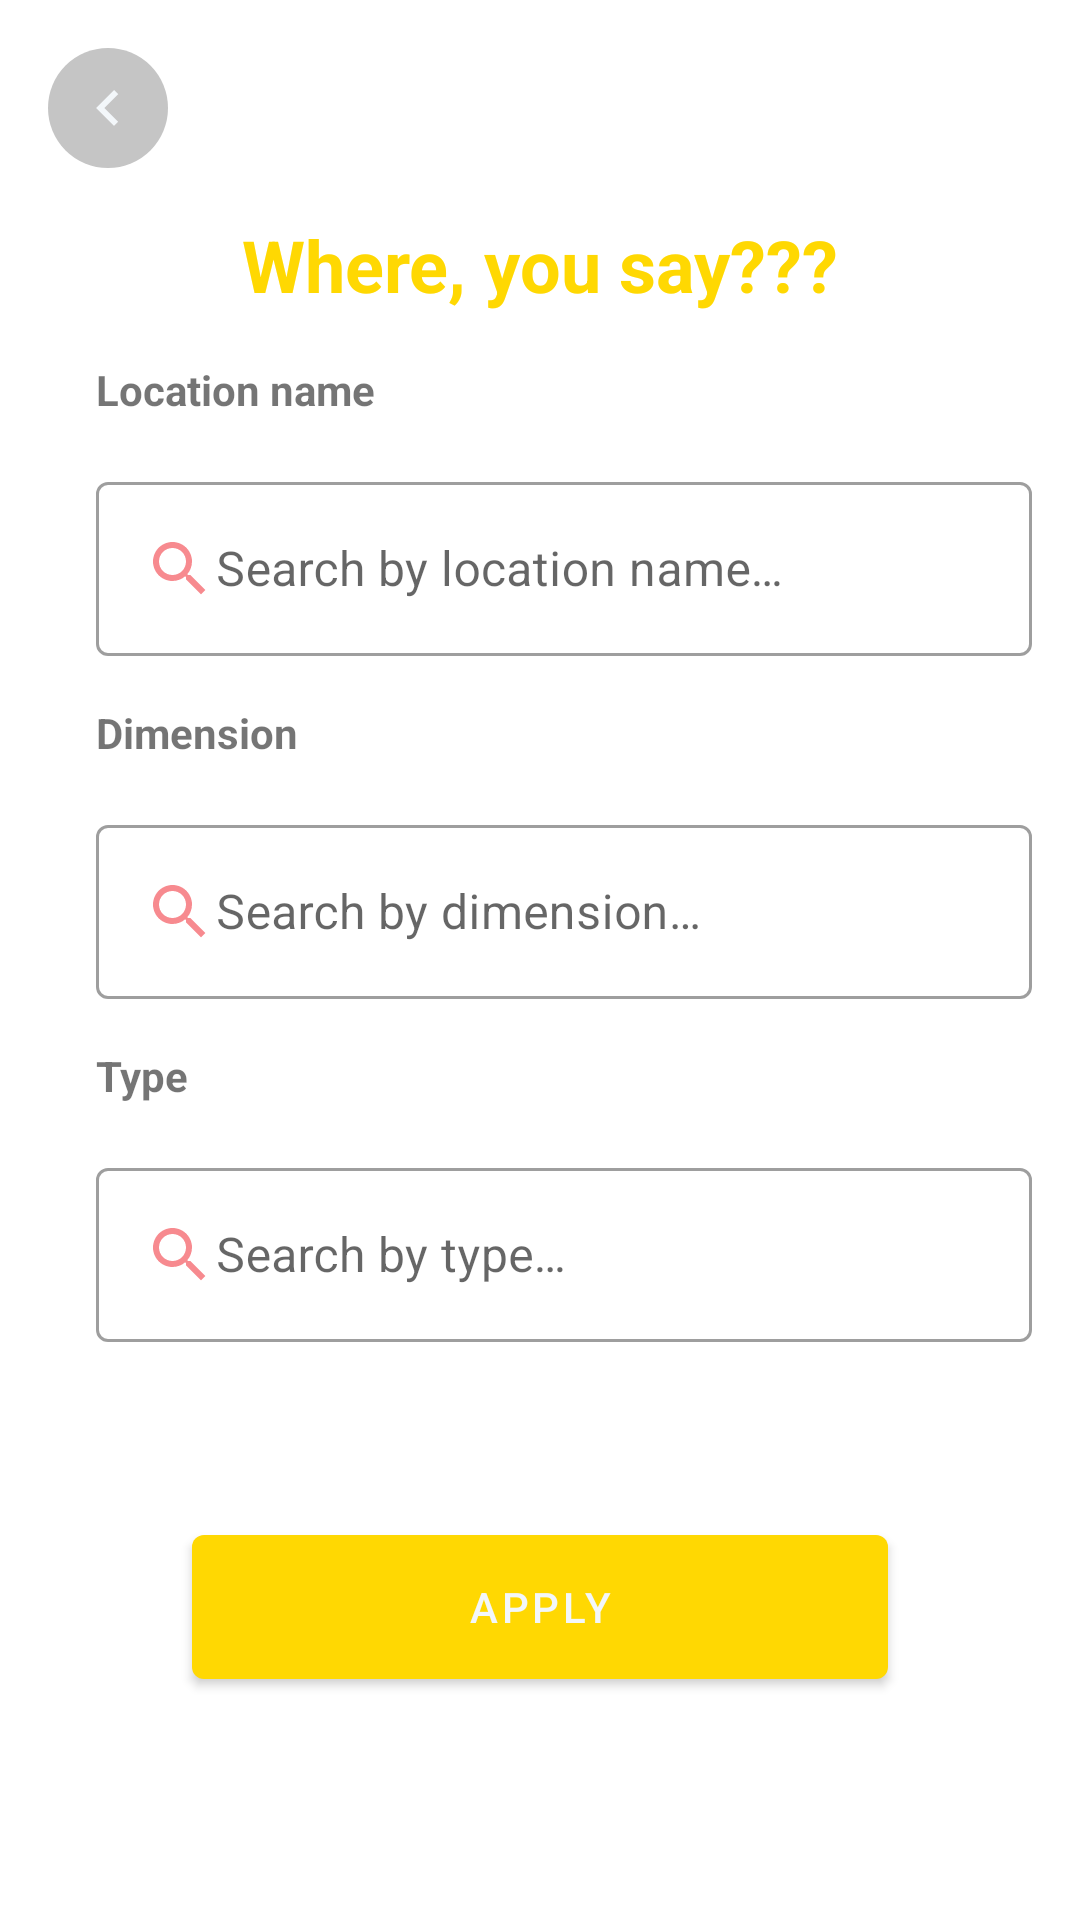

Produce the Android XML layout that renders to this screen, including the resource entries it uses.
<!-- AndroidManifest.xml: application theme Theme.RickAndMorty -->
<!-- res/layout/fragment_location_filter.xml -->
<?xml version="1.0" encoding="utf-8"?>
<androidx.constraintlayout.widget.ConstraintLayout xmlns:android="http://schemas.android.com/apk/res/android"
	xmlns:app="http://schemas.android.com/apk/res-auto"
	xmlns:tools="http://schemas.android.com/tools"
	android:layout_width="match_parent"
	android:layout_height="wrap_content"
	android:orientation="vertical"
	android:padding="@dimen/space_small"
	>

	<ImageButton
		android:id="@+id/back_button"
		android:layout_width="wrap_content"
		android:layout_height="wrap_content"
		android:background="@drawable/background_round_r20dp_grey"
		android:elevation="@dimen/elevation"
		android:src="@drawable/icon_back"
		app:layout_constraintStart_toStartOf="parent"
		app:layout_constraintTop_toTopOf="parent"
		/>

	<TextView
		android:id="@+id/filter_episode"
		android:layout_width="match_parent"
		android:layout_height="wrap_content"
		android:layout_marginTop="@dimen/space_small"
		android:text="@string/title_filter_locations"
		android:textAlignment="center"
		android:textColor="@color/yellow"
		android:textSize="@dimen/font_size_medium"
		android:textStyle="bold"
		app:layout_constraintEnd_toEndOf="parent"
		app:layout_constraintStart_toStartOf="parent"
		app:layout_constraintTop_toBottomOf="@id/back_button"

		/>

	<TextView
		android:id="@+id/name_location_search"
		android:layout_width="wrap_content"
		android:layout_height="wrap_content"
		android:layout_marginStart="@dimen/space_small"
		android:layout_marginTop="@dimen/space_small"
		android:text="@string/title_location_name"
		android:textSize="@dimen/font_size_small_x"
		android:textStyle="bold"
		app:layout_constraintStart_toStartOf="parent"
		app:layout_constraintTop_toBottomOf="@id/filter_episode"
		tools:textColor="@color/yellow"
		/>

	<com.google.android.material.textfield.TextInputLayout
		android:id="@+id/searchLayoutName"
		style="@style/Widget.MaterialComponents.TextInputLayout.OutlinedBox"
		android:layout_width="match_parent"
		android:layout_height="wrap_content"
		android:layout_marginStart="@dimen/space_small"
		android:layout_marginTop="@dimen/space_small"
		android:drawableStart="@drawable/search_24"
		app:layout_constraintBottom_toTopOf="@id/dimension_location_search"
		app:layout_constraintEnd_toEndOf="parent"
		app:layout_constraintStart_toStartOf="parent"
		app:layout_constraintTop_toBottomOf="@id/name_location_search"
		>

		<com.google.android.material.textfield.TextInputEditText
			android:id="@+id/search_by_name"
			android:layout_width="match_parent"
			android:layout_height="wrap_content"
			android:autofillHints="name"
			android:drawableStart="@drawable/search_24"
			android:hint="@string/search_location_name"
			android:inputType="textPersonName"
			/>

	</com.google.android.material.textfield.TextInputLayout>

	<TextView
		android:id="@+id/dimension_location_search"
		android:layout_width="wrap_content"
		android:layout_height="wrap_content"
		android:layout_marginStart="@dimen/space_small"
		android:layout_marginTop="@dimen/space_small"
		android:text="@string/title_location_dimension"
		android:textSize="@dimen/font_size_small_x"
		android:textStyle="bold"
		app:layout_constraintStart_toStartOf="parent"
		app:layout_constraintTop_toBottomOf="@id/searchLayoutName"
		tools:textColor="@color/yellow"
		/>

	<com.google.android.material.textfield.TextInputLayout
		android:id="@+id/searchLayoutDimension"
		style="@style/Widget.MaterialComponents.TextInputLayout.OutlinedBox"
		android:layout_width="match_parent"
		android:layout_height="wrap_content"
		android:layout_marginStart="@dimen/space_small"
		android:layout_marginTop="@dimen/space_small"
		android:drawableStart="@drawable/search_24"
		app:layout_constraintEnd_toEndOf="parent"
		app:layout_constraintStart_toStartOf="parent"
		app:layout_constraintTop_toBottomOf="@id/dimension_location_search"
		>

		<com.google.android.material.textfield.TextInputEditText
			android:id="@+id/search_by_dimension"
			android:layout_width="match_parent"
			android:layout_height="wrap_content"
			android:autofillHints="name"
			android:drawableStart="@drawable/search_24"
			android:hint="@string/search_location_dimension"
			android:inputType="textPersonName"
			/>

	</com.google.android.material.textfield.TextInputLayout>

	<TextView
		android:id="@+id/type_location_search"
		android:layout_width="wrap_content"
		android:layout_height="wrap_content"
		android:layout_marginStart="@dimen/space_small"
		android:layout_marginTop="@dimen/space_small"
		android:text="@string/title_location_type"
		android:textSize="@dimen/font_size_small_x"
		android:textStyle="bold"
		app:layout_constraintStart_toStartOf="parent"
		app:layout_constraintTop_toBottomOf="@id/searchLayoutDimension"
		tools:textColor="@color/yellow"
		/>

	<com.google.android.material.textfield.TextInputLayout
		android:id="@+id/searchLayoutType"
		style="@style/Widget.MaterialComponents.TextInputLayout.OutlinedBox"
		android:layout_width="match_parent"
		android:layout_height="wrap_content"
		android:layout_marginStart="@dimen/space_small"
		android:layout_marginTop="@dimen/space_small"
		android:drawableStart="@drawable/search_24"
		app:layout_constraintEnd_toEndOf="parent"
		app:layout_constraintStart_toStartOf="parent"
		app:layout_constraintTop_toBottomOf="@id/type_location_search"
		>

		<com.google.android.material.textfield.TextInputEditText
			android:id="@+id/search_by_type"
			android:layout_width="match_parent"
			android:layout_height="wrap_content"
			android:autofillHints="name"
			android:drawableStart="@drawable/search_24"
			android:hint="@string/search_location_type"
			android:inputType="textPersonName"
			/>

	</com.google.android.material.textfield.TextInputLayout>

	<com.google.android.material.button.MaterialButton
		android:id="@+id/btn_make_filter"
		android:layout_width="match_parent"
		android:layout_height="wrap_content"
		android:layout_gravity="center"
		android:layout_margin="@dimen/space_medium"
		android:background="@drawable/background_yellow"
		android:text="@string/title_btn_apply"
		android:textColor="@color/quite_white"
		app:backgroundTint="@null"
		app:layout_constraintBottom_toBottomOf="parent"
		app:layout_constraintStart_toStartOf="parent"
		app:layout_constraintTop_toBottomOf="@id/searchLayoutType"
		/>
</androidx.constraintlayout.widget.ConstraintLayout>
<!-- resources referenced by this layout -->
<resources>
  <color name="quite_white">#F3F7FA</color>
  <color name="yellow">#FFD802</color>
  <dimen name="font_size_medium">24sp</dimen>
  <dimen name="space_medium">48dp</dimen>
  <dimen name="space_small">16dp</dimen>
  <!-- drawable background_round_r20dp_grey (drawable) -->
  <?xml version="1.0" encoding="utf-8"?>
  <selector xmlns:android="http://schemas.android.com/apk/res/android">
  
      <item android:bottom="4dp" android:left="4dp" android:right="4dp" android:top="4dp">
          <shape android:shape="oval">
              <size android:width="40dp" android:height="40dp" />
              <solid android:color="@color/grey" />
          </shape>
      </item>
  </selector>
  <!-- drawable background_yellow (drawable) -->
  <?xml version="1.0" encoding="utf-8"?>
  <shape xmlns:android="http://schemas.android.com/apk/res/android">
  
  	<solid android:color="@color/yellow" />
  	<corners android:radius="@dimen/space_small_2x" />
  
  </shape>
  <!-- drawable icon_back (drawable) -->
  <?xml version="1.0" encoding="utf-8"?>
  <vector xmlns:android="http://schemas.android.com/apk/res/android"
      android:width="24dp"
      android:height="24dp"
      android:viewportWidth="24"
      android:viewportHeight="24">
      <path
          android:pathData="M15.41,7.41L14,6L8,12L14,18L15.41,16.59L10.83,12L15.41,7.41Z"
          android:fillColor="@color/quite_white"
          android:fillType="evenOdd"/>
  </vector>
  <!-- drawable search_24 (drawable) -->
  <vector android:height="24dp" android:tint="@color/pink"
      android:viewportHeight="24" android:viewportWidth="24"
      android:width="24dp" xmlns:android="http://schemas.android.com/apk/res/android">
      <path android:fillColor="@android:color/white" android:pathData="M15.5,14h-0.79l-0.28,-0.27C15.41,12.59 16,11.11 16,9.5 16,5.91 13.09,3 9.5,3S3,5.91 3,9.5 5.91,16 9.5,16c1.61,0 3.09,-0.59 4.23,-1.57l0.27,0.28v0.79l5,4.99L20.49,19l-4.99,-5zM9.5,14C7.01,14 5,11.99 5,9.5S7.01,5 9.5,5 14,7.01 14,9.5 11.99,14 9.5,14z"/>
  </vector>
  <string name="search_location_dimension">Search by dimension…</string>
  <string name="search_location_name">Search by location name…</string>
  <string name="search_location_type">Search by type…</string>
  <string name="title_btn_apply">Apply</string>
  <string name="title_filter_locations">Where, you say???</string>
  <string name="title_location_dimension">Dimension</string>
  <string name="title_location_name">Location name</string>
  <string name="title_location_type">Type</string>
  <style name="Theme.RickAndMorty" parent="Theme.MaterialComponents.DayNight.DarkActionBar">
          
          <item name="colorPrimary">@color/grey</item>
          <item name="colorPrimaryVariant">@color/grey</item>
          <item name="colorOnPrimary">@color/white</item>
          
          <item name="colorSecondary">@color/teal_200</item>
          <item name="colorSecondaryVariant">@color/teal_700</item>
          <item name="colorOnSecondary">@color/black</item>
          
          <item name="android:statusBarColor">?attr/colorPrimaryVariant</item>
          
      </style>
  <color name="grey">#C5C5C5</color>
  <dimen name="space_small_2x">4dp</dimen>
  <color name="pink">#F78A8F</color>
  <color name="white">#FFFFFFFF</color>
  <color name="teal_200">#FF03DAC5</color>
  <color name="teal_700">#FF018786</color>
  <color name="black">#FF000000</color>
</resources>
